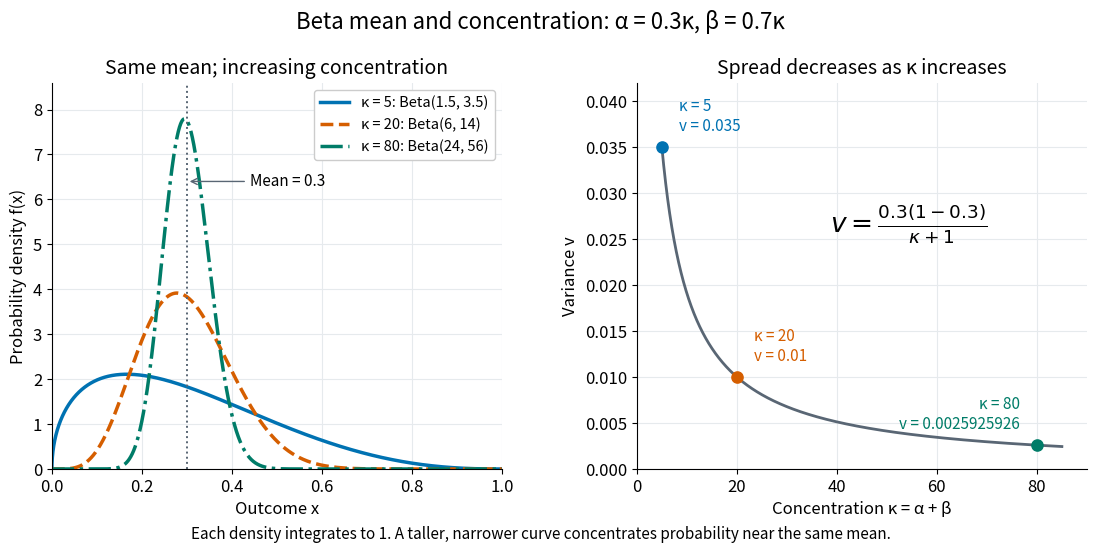

Here is the Python script that generated this plot: (Note: this script raises an exception after producing the figure.)
"""Render fixed-mean beta concentrations to cwd; tested with Python 3.14.4.

Uses only the project's NumPy and Matplotlib dependencies and the standard
library. The density normalization is evaluated using log-gamma arithmetic.
"""

from math import lgamma
from pathlib import Path

import matplotlib.pyplot as plt
import numpy as np


def beta_density(x, alpha, beta):
    log_normalizer = lgamma(alpha) + lgamma(beta) - lgamma(alpha + beta)
    return np.exp((alpha - 1) * np.log(x)
                  + (beta - 1) * np.log1p(-x) - log_normalizer)


def main():
    plt.rcParams.update({"font.size": 12, "axes.titlesize": 14})
    fig, (density, variance) = plt.subplots(
        1, 2, figsize=(11.5, 5.6), dpi=120, facecolor="white")
    mean = 0.3
    x = np.linspace(0.00001, 0.99999, 6001)
    for concentration, color, style in [
        (5, "#0072b2", "-"),
        (20, "#d55e00", "--"),
        (80, "#007c68", "-."),
    ]:
        alpha = mean * concentration
        beta = (1 - mean) * concentration
        value = mean * (1 - mean) / (concentration + 1)
        density.plot(np.r_[0, x, 1],
                     np.r_[0, beta_density(x, alpha, beta), 0],
                     color=color, linestyle=style, lw=2.5,
                     label=f"κ = {concentration}: Beta({alpha:g}, {beta:g})")
        variance.scatter(concentration, value, color=color, s=65, zorder=4)
        variance.annotate(f"κ = {concentration}\nv = {value:.8g}",
                          xy=(concentration, value),
                          xytext=(12 if concentration < 80 else -12, 12),
                          textcoords="offset points",
                          ha="left" if concentration < 80 else "right",
                          fontsize=11, color=color)
    density.axvline(mean, color="#596674", lw=1.4, linestyle=":")
    density.annotate("Mean = 0.3", xy=(mean, 6.4), xytext=(0.44, 6.4),
                     fontsize=11, va="center",
                     arrowprops={"arrowstyle": "->", "color": "#596674"})
    density.set(title="Same mean; increasing concentration",
                xlabel="Outcome x", ylabel="Probability density f(x)",
                xlim=(0, 1), ylim=(0, 8.6))
    density.legend(loc="upper right", fontsize=10.5, framealpha=1)
    kappa = np.linspace(5, 85, 2001)
    variance.plot(kappa, mean * (1 - mean) / (kappa + 1),
                  color="#596674", lw=2)
    variance.text(0.43, 0.61, r"$v=\frac{0.3(1-0.3)}{\kappa+1}$",
                  transform=variance.transAxes, fontsize=19)
    variance.set(title="Spread decreases as κ increases",
                 xlabel="Concentration κ = α + β", ylabel="Variance v",
                 xlim=(0, 90), ylim=(0, 0.042))
    for ax in [density, variance]:
        ax.grid(color="#e6eaed")
        ax.spines[["top", "right"]].set_visible(False)
    fig.suptitle("Beta mean and concentration: α = 0.3κ, β = 0.7κ", fontsize=16)
    fig.text(0.5, 0.035,
             "Each density integrates to 1. "
             "A taller, narrower curve concentrates probability near the same mean.",
             ha="center", fontsize=11)
    fig.subplots_adjust(left=0.075, right=0.975, bottom=0.16,
                        top=0.85, wspace=0.3)
    fig.savefig(Path.cwd() / Path(__file__).with_suffix(".png").name,
                facecolor="white", transparent=False)
    plt.close(fig)


if __name__ == "__main__":
    main()
